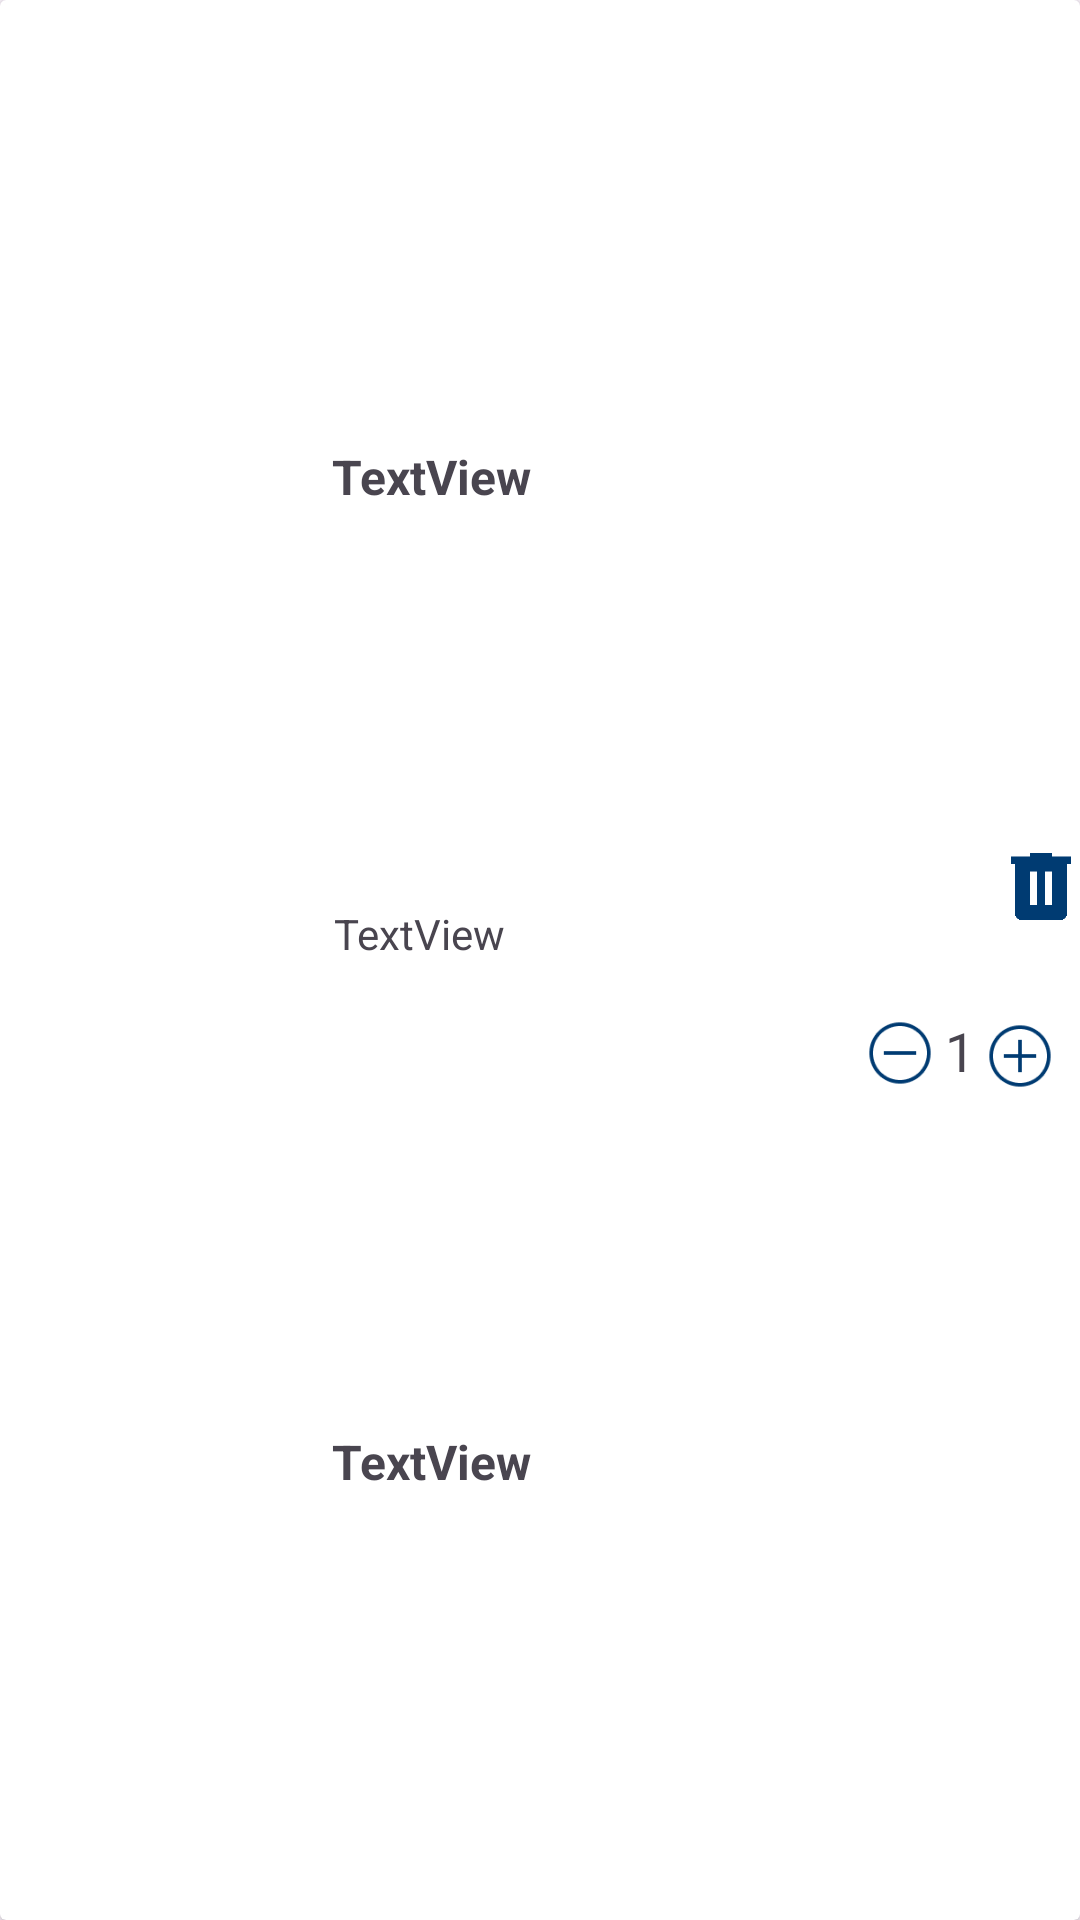

Here is an Android app screen rendered from its layout file. Give the layout XML and the strings, colors and styles it references.
<!-- AndroidManifest.xml: application theme Theme.Joemol_Joy_Project2 -->
<!-- res/layout/cart_card.xml -->
<?xml version="1.0" encoding="utf-8"?>
<androidx.cardview.widget.CardView xmlns:android="http://schemas.android.com/apk/res/android"
    xmlns:app="http://schemas.android.com/apk/res-auto"
    xmlns:tools="http://schemas.android.com/tools"
    android:layout_width="match_parent"
    android:layout_height="wrap_content"
    android:layout_marginLeft="10dp"
    android:layout_marginTop="5dp"
    android:layout_marginRight="10dp"
    android:layout_marginBottom="5dp">

    <androidx.constraintlayout.widget.ConstraintLayout
        android:layout_width="match_parent"
        android:layout_height="match_parent">

        <ImageView
            android:id="@+id/cartImg"
            android:layout_width="101dp"
            android:layout_height="94dp"
            android:layout_marginStart="20dp"
            android:layout_marginTop="5dp"
            android:layout_marginEnd="5dp"
            android:layout_marginBottom="5dp"
            app:layout_constraintBottom_toBottomOf="parent"
            app:layout_constraintEnd_toStartOf="@+id/cartProductName"
            app:layout_constraintStart_toStartOf="parent"
            app:layout_constraintTop_toTopOf="parent"
            app:layout_constraintVertical_bias="0.25"
            tools:srcCompat="@tools:sample/avatars" />

        <TextView
            android:id="@+id/cartProductName"
            android:layout_width="wrap_content"
            android:layout_height="wrap_content"
            android:layout_marginTop="16dp"
            android:layout_marginEnd="145dp"
            android:text="TextView"
            android:textSize="16sp"
            android:textStyle="bold"
            app:layout_constraintBottom_toTopOf="@+id/cartProductPrice"
            app:layout_constraintEnd_toStartOf="@+id/delete"
            app:layout_constraintStart_toEndOf="@+id/cartImg"
            app:layout_constraintTop_toTopOf="parent" />

        <TextView
            android:id="@+id/cartProductPrice"
            android:layout_width="wrap_content"
            android:layout_height="wrap_content"
            android:layout_marginStart="5dp"
            android:layout_marginEnd="186dp"
            android:layout_marginBottom="5dp"
            android:text="TextView"
            app:layout_constraintBottom_toTopOf="@+id/quantityPrice"
            app:layout_constraintEnd_toEndOf="parent"
            app:layout_constraintHorizontal_bias="0.105"
            app:layout_constraintStart_toEndOf="@+id/cartImg"
            app:layout_constraintTop_toBottomOf="@+id/cartProductName" />

        <ImageView
            android:id="@+id/delete"
            android:layout_width="30dp"
            android:layout_height="47dp"
            android:layout_marginStart="10dp"
            android:layout_marginTop="5dp"
            android:layout_marginEnd="10dp"
            android:layout_marginBottom="17dp"
            app:layout_constraintBottom_toTopOf="@+id/minusCount"
            app:layout_constraintEnd_toEndOf="parent"
            app:layout_constraintHorizontal_bias="1.0"
            app:layout_constraintStart_toEndOf="@+id/cartProductName"
            app:layout_constraintTop_toTopOf="parent"
            app:layout_constraintVertical_bias="1.0"
            app:srcCompat="@drawable/delete" />

        <ImageView
            android:id="@+id/addCount"
            android:layout_width="30dp"
            android:layout_height="30dp"

            android:layout_marginTop="18dp"
            android:layout_marginEnd="5dp"
            android:layout_marginBottom="10dp"
            app:layout_constraintBottom_toBottomOf="parent"
            app:layout_constraintEnd_toEndOf="parent"
            app:layout_constraintStart_toEndOf="@+id/count"
            app:layout_constraintTop_toBottomOf="@+id/delete"
            app:layout_constraintVertical_bias="0.0"
            app:srcCompat="@drawable/plus" />

        <ImageView
            android:id="@+id/minusCount"
            android:layout_width="30dp"
            android:layout_height="30dp"

            android:layout_marginStart="108dp"
            android:layout_marginTop="72dp"
            android:layout_marginBottom="10dp"
            app:layout_constraintBottom_toBottomOf="parent"
            app:layout_constraintEnd_toStartOf="@+id/count"
            app:layout_constraintStart_toEndOf="@+id/quantityPrice"
            app:layout_constraintTop_toTopOf="parent"
            app:srcCompat="@drawable/minus" />

        <TextView
            android:id="@+id/count"
            android:layout_width="wrap_content"
            android:layout_height="wrap_content"
            android:layout_marginTop="70dp"
            android:layout_marginBottom="10dp"
            android:gravity="center|center_horizontal"
            android:text="1"
            android:textSize="18sp"
            app:layout_constraintBottom_toBottomOf="parent"
            app:layout_constraintEnd_toStartOf="@+id/addCount"
            app:layout_constraintStart_toEndOf="@+id/minusCount"
            app:layout_constraintTop_toTopOf="parent" />

        <TextView
            android:id="@+id/quantityPrice"
            android:layout_width="wrap_content"
            android:layout_height="wrap_content"
            android:layout_marginStart="5dp"
            android:layout_marginTop="19dp"
            android:layout_marginEnd="10dp"
            android:layout_marginBottom="10dp"
            android:text="TextView"
            android:textSize="16sp"
            android:textStyle="bold"
            app:layout_constraintBottom_toBottomOf="parent"
            app:layout_constraintEnd_toStartOf="@+id/addCount"
            app:layout_constraintHorizontal_bias="0.0"
            app:layout_constraintStart_toEndOf="@+id/cartImg"
            app:layout_constraintTop_toBottomOf="@+id/cartProductPrice"
            app:layout_constraintVertical_bias="0.517" />


    </androidx.constraintlayout.widget.ConstraintLayout>
</androidx.cardview.widget.CardView>
<!-- resources referenced by this layout -->
<resources>
  <!-- drawable delete: png bitmap (drawable, 2857 bytes) -->
  <!-- drawable minus: png bitmap (drawable, 1955 bytes) -->
  <!-- drawable plus: png bitmap (drawable, 1929 bytes) -->
  <style name="Theme.Joemol_Joy_Project2" parent="Base.Theme.Joemol_Joy_Project2" />
  <style name="Base.Theme.Joemol_Joy_Project2" parent="Theme.Material3.DayNight.NoActionBar">
          
          
  
      </style>
</resources>
